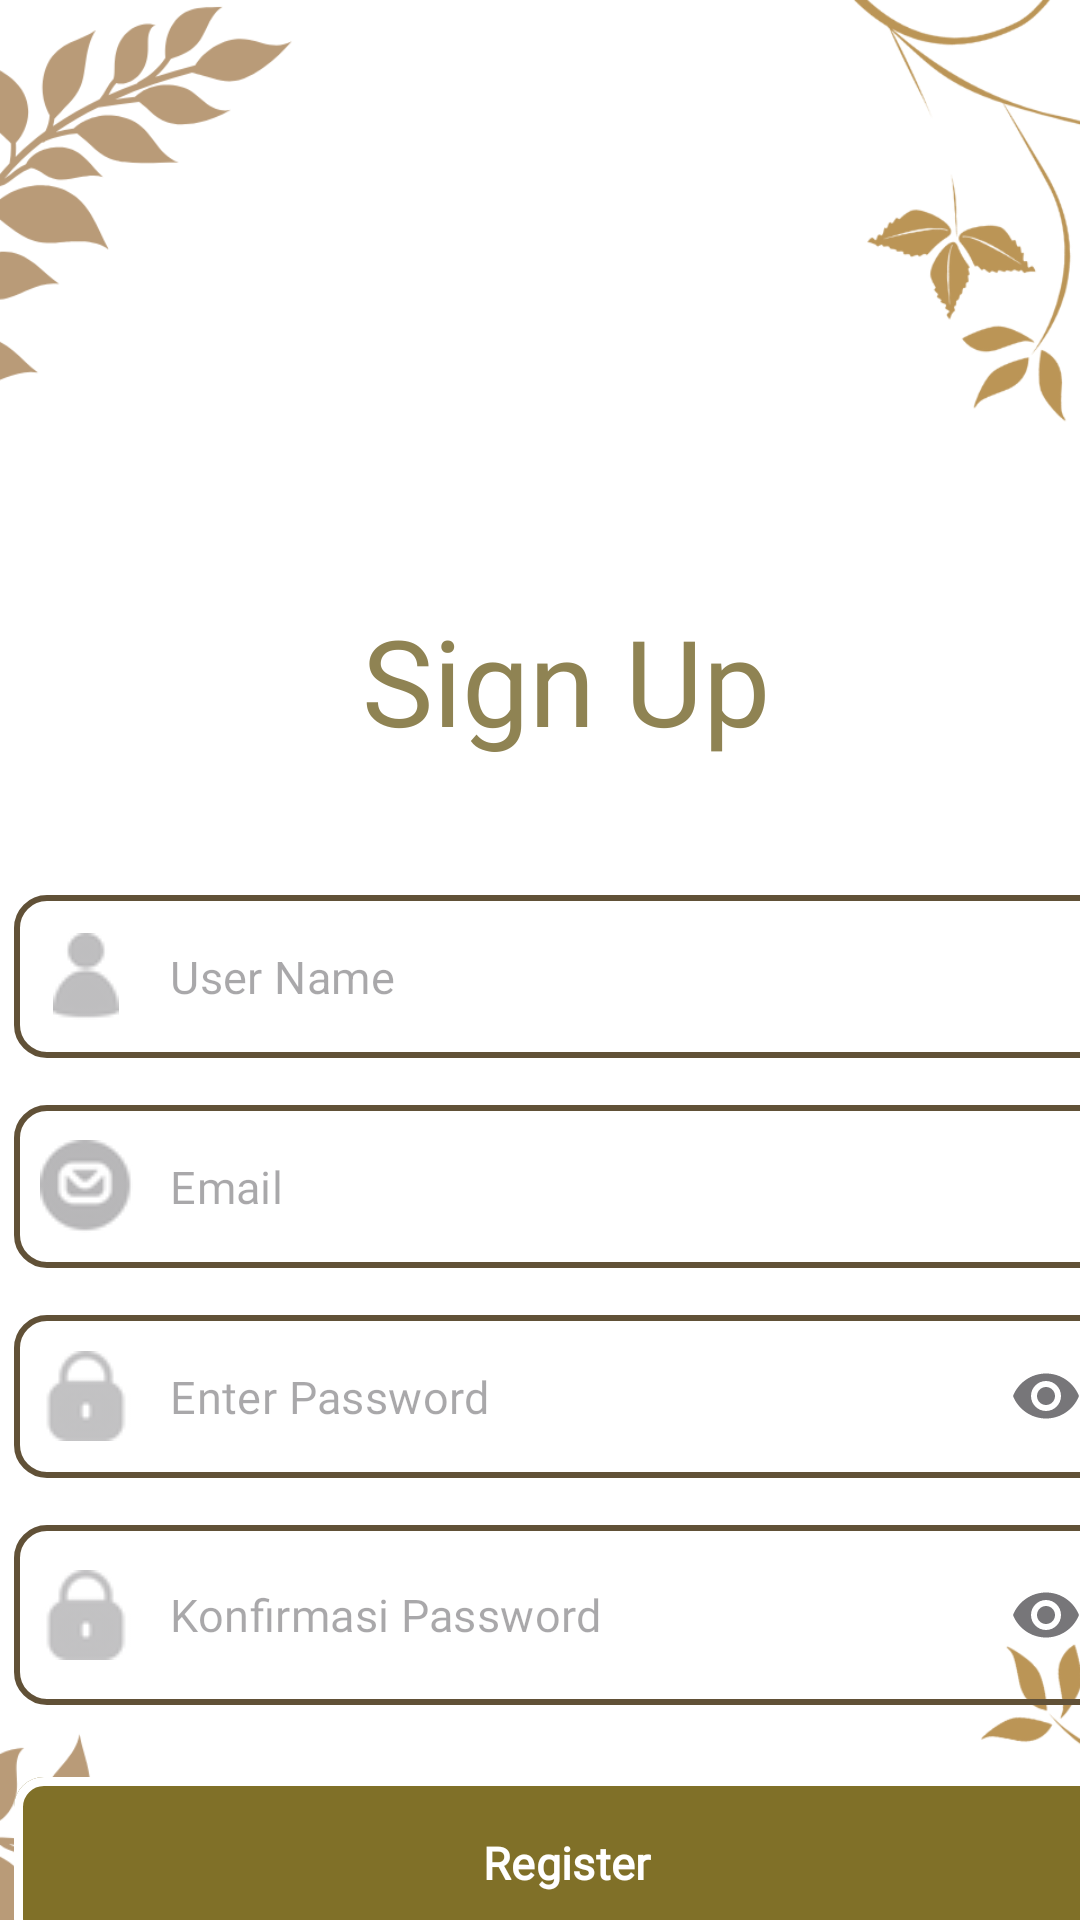

Write the Android layout XML for this screen, with the resource values it uses.
<!-- AndroidManifest.xml: application theme Theme.ApplicationDev -->
<!-- res/layout/activity_register.xml -->
<?xml version="1.0" encoding="utf-8"?>
<androidx.constraintlayout.widget.ConstraintLayout
    xmlns:android="http://schemas.android.com/apk/res/android"
    xmlns:app="http://schemas.android.com/apk/res-auto"
    xmlns:tools="http://schemas.android.com/tools"
    android:id="@+id/main"
    android:layout_width="match_parent"
    android:layout_height="match_parent"
    android:background="@drawable/ic_3"
    tools:context=".Register">

    <LinearLayout
        android:id="@+id/linearLayout"
        android:layout_width="408dp"
        android:layout_height="563dp"
        android:layout_marginTop="180dp"
        android:orientation="vertical"
        android:padding="20dp"
        app:layout_constraintEnd_toEndOf="parent"
        app:layout_constraintHorizontal_bias="0.333"
        app:layout_constraintStart_toStartOf="parent"
        app:layout_constraintTop_toTopOf="parent">

        <TextView
            android:layout_width="match_parent"
            android:layout_height="wrap_content"
            android:layout_marginBottom="35dp"
            android:fontFamily="@font/poppins_extra_bold"
            android:gravity="center"
            android:text="Sign Up"
            android:textColor="#8F8353"
            android:textSize="40sp" />

        
        <com.google.android.material.textfield.TextInputLayout
            android:id="@+id/layoutNama"
            style="@style/Widget.MaterialComponents.TextInputLayout.OutlinedBox"
            android:layout_width="match_parent"
            android:layout_height="60dp"
            android:layout_marginTop="10dp"
            android:fontFamily="@font/poppins_regular"
            app:hintEnabled="false"
            app:startIconDrawable="@drawable/user"
            tools:ignore="ExtraText">>

            <com.google.android.material.textfield.TextInputEditText
                android:id="@+id/txnama"
                android:layout_width="match_parent"
                android:layout_height="wrap_content"
                android:background="@drawable/edit_text4"
                android:layout_gravity="center"
                android:hint="User Name"
                android:textColor="@color/black"
                android:textSize="15sp" />
        </com.google.android.material.textfield.TextInputLayout>

        
        <com.google.android.material.textfield.TextInputLayout
            android:id="@+id/layoutEmail"
            style="@style/Widget.MaterialComponents.TextInputLayout.OutlinedBox"
            android:layout_width="match_parent"
            android:layout_height="60dp"
            android:layout_marginTop="10dp"
            android:fontFamily="@font/poppins_regular"
            app:hintEnabled="false"
            app:startIconDrawable="@drawable/email">

            <com.google.android.material.textfield.TextInputEditText
                android:id="@+id/txEmail"
                android:layout_width="match_parent"
                android:layout_height="wrap_content"
                android:background="@drawable/edit_text4"
                android:fontFamily="@font/poppins_regular"
                android:hint="Email"
                android:inputType="textEmailAddress"
                android:textColor="@color/black"
                android:textSize="15sp" />
        </com.google.android.material.textfield.TextInputLayout>

        
        <com.google.android.material.textfield.TextInputLayout
            android:id="@+id/layoutPassword"
            style="@style/Widget.MaterialComponents.TextInputLayout.OutlinedBox"
            android:layout_width="match_parent"
            android:layout_height="60dp"
            android:layout_marginTop="10dp"
            android:fontFamily="@font/poppins_regular"
            app:startIconDrawable="@drawable/password"
            app:endIconMode="password_toggle"
            app:hintEnabled="false">

            <com.google.android.material.textfield.TextInputEditText
                android:id="@+id/txPassword"
                android:layout_width="match_parent"
                android:layout_height="wrap_content"
                android:background="@drawable/edit_text4"
                android:fontFamily="@font/poppins_regular"
                android:hint="Enter Password"
                android:inputType="textPassword"
                android:textColor="@color/black"
                android:textSize="15sp" />
        </com.google.android.material.textfield.TextInputLayout>

        
        <com.google.android.material.textfield.TextInputLayout
            android:id="@+id/layoutPassword2"
            style="@style/Widget.MaterialComponents.TextInputLayout.OutlinedBox"
            android:layout_width="match_parent"
            android:layout_height="wrap_content"
            android:layout_marginTop="10dp"
            android:fontFamily="serif"
            app:endIconMode="password_toggle"
            app:startIconDrawable="@drawable/password"
            app:hintEnabled="false">

            <com.google.android.material.textfield.TextInputEditText
                android:id="@+id/txPassword2"
                android:layout_width="match_parent"
                android:layout_height="60dp"
                android:background="@drawable/edit_text4"
                android:fontFamily="@font/poppins_regular"
                android:hint="Konfirmasi Password"
                android:inputType="textPassword"
                android:textColor="@color/black"
                android:textSize="15sp" />
        </com.google.android.material.textfield.TextInputLayout>


        
        <com.google.android.material.button.MaterialButton
            android:id="@+id/bregister"
            android:layout_width="match_parent"
            android:layout_height="65dp"
            android:layout_marginTop="20dp"
            android:fontFamily="@font/poppins_bold"
            android:text="Register"
            android:textColor="#FFFFFF"
            android:textSize="15sp"
            android:textStyle="bold"
            app:backgroundTint="#807028"
            app:cornerRadius="10dp"
            app:strokeColor="#FFFFFF"
            app:strokeWidth="3dp" />

        
        <com.google.android.material.button.MaterialButton
            android:id="@+id/blogin"
            android:layout_width="match_parent"
            android:layout_height="65dp"
            android:fontFamily="@font/poppins_bold"
            android:text="Login"
            android:textColor="#FFFFFF"
            android:textSize="15sp"
            android:textStyle="bold"
            app:backgroundTint="#807028"
            app:cornerRadius="10dp"
            app:strokeColor="#FFFFFF"
            app:strokeWidth="3dp" />

    </LinearLayout>

</androidx.constraintlayout.widget.ConstraintLayout>
<!-- resources referenced by this layout -->
<resources>
  <!-- drawable edit_text4 (drawable) -->
  <shape xmlns:android="http://schemas.android.com/apk/res/android">
      <solid android:color="#00FFFFFF" />  
      <stroke android:width="2dp" android:color="#615137" /> 
      <corners android:radius="10dp" />
  </shape>
  <!-- drawable email: png bitmap (drawable, 1776 bytes) -->
  <!-- drawable ic_3: png bitmap (drawable, 82586 bytes) -->
  <!-- drawable password: png bitmap (drawable, 1475 bytes) -->
  <!-- drawable user: png bitmap (drawable, 1461 bytes) -->
  <style name="Theme.ApplicationDev" parent="Base.Theme.ApplicationDev" />
  <style name="Base.Theme.ApplicationDev" parent="Theme.Material3.DayNight.NoActionBar">
          
          
      </style>
  <!-- not gathered from this repository: default colours our renderer supplied (Android Studio template values) -->
  <color name="black">#FF000000</color>
</resources>
